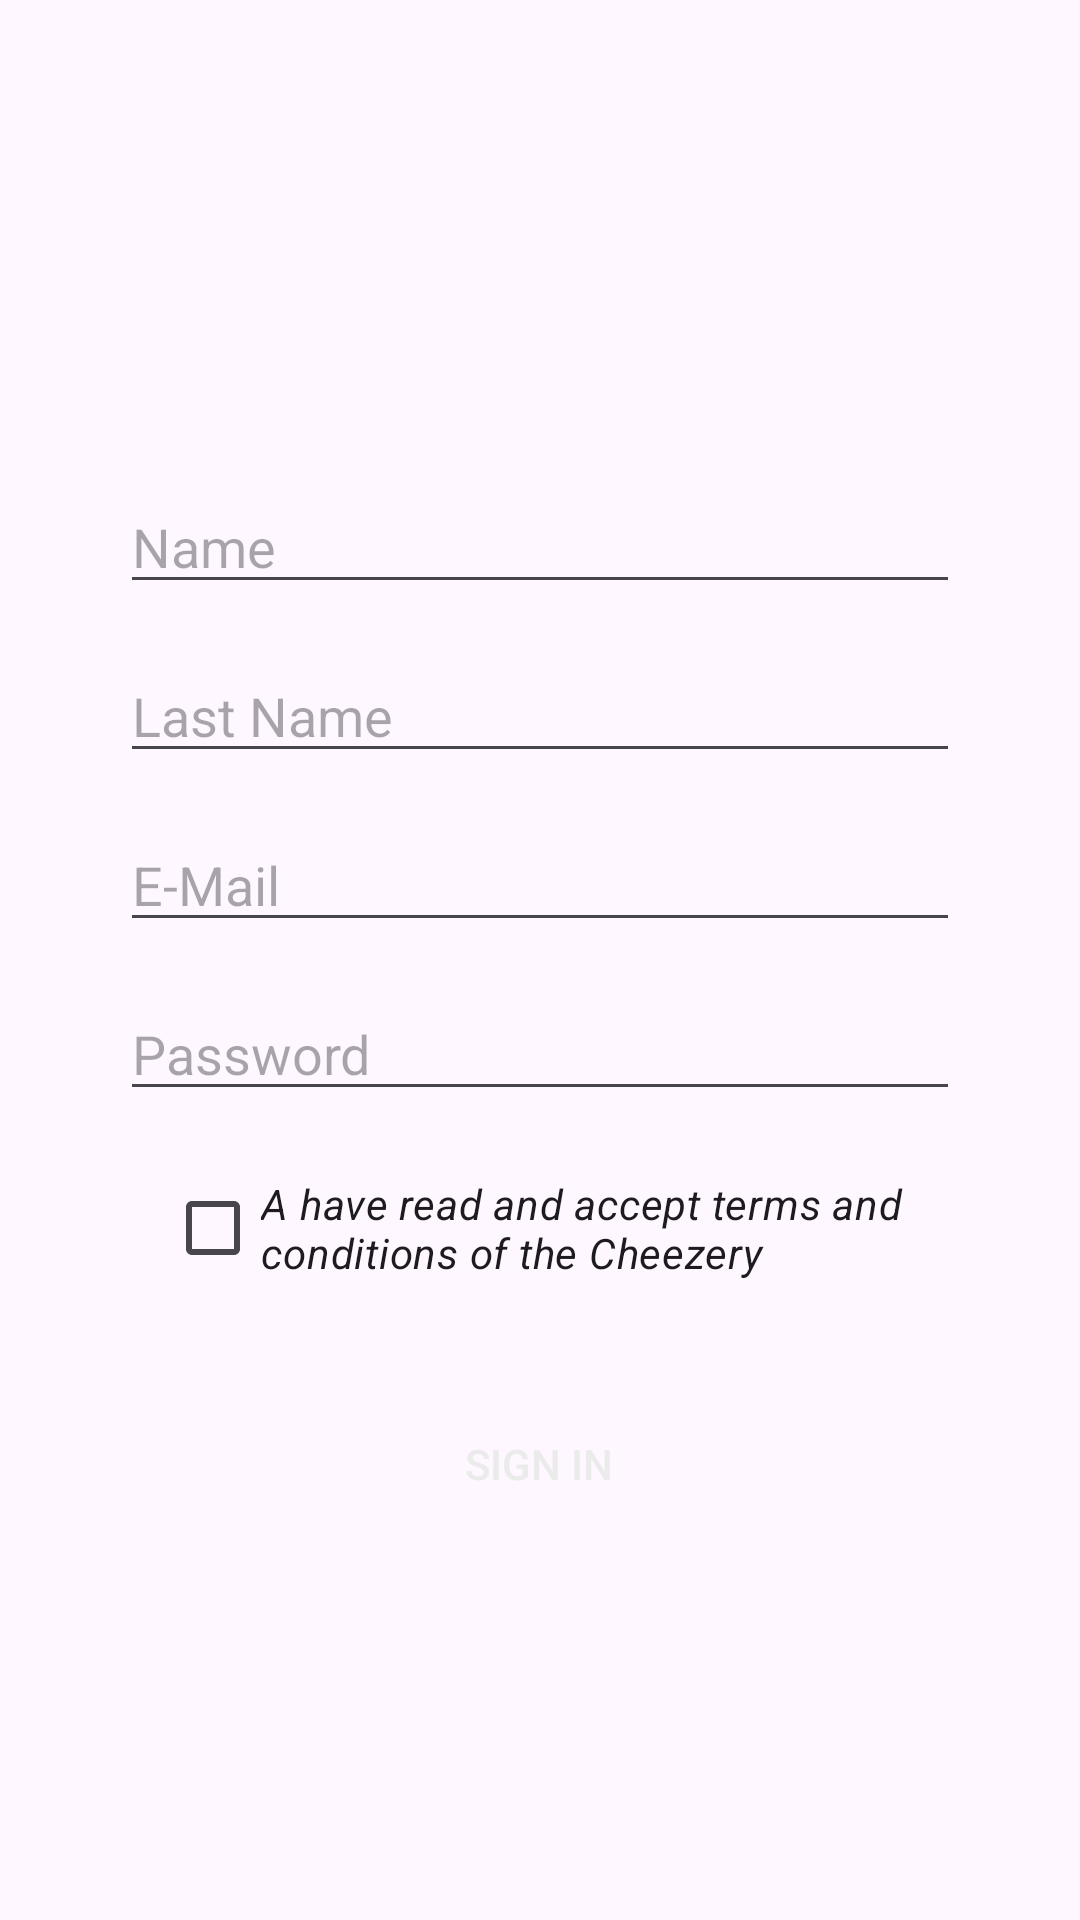

Layout XML and referenced resources for this Android screen:
<!-- AndroidManifest.xml: application theme Theme.TheCheezery_SanchezAbel -->
<!-- res/layout/activity_register.xml -->
<?xml version="1.0" encoding="utf-8"?>
<LinearLayout xmlns:android="http://schemas.android.com/apk/res/android"
    xmlns:app="http://schemas.android.com/apk/res-auto"
    xmlns:tools="http://schemas.android.com/tools"
    android:orientation="vertical"
    android:layout_width="match_parent"
    android:layout_height="match_parent"
    android:paddingHorizontal="40dp"
    tools:context=".RegisterActivity">
    
    <ImageView
        android:layout_width="215dp"    
        android:layout_height="65dp"
        android:src="@drawable/hello"
        android:layout_marginTop="40dp"
        android:layout_marginBottom="40dp"
        android:layout_gravity="center_horizontal"
        
        />
    <EditText
        android:id="@+id/name_input"
        android:layout_width="match_parent"
        android:layout_height="wrap_content"
        android:hint="@string/name"
        android:inputType="text"
        android:layout_marginTop="@dimen/input_margin"
        />

    <EditText
        android:id="@+id/last_name_input"
        android:layout_width="match_parent"
        android:layout_height="wrap_content"
        android:hint="@string/last_name"
        android:inputType="text"
        android:layout_marginTop="@dimen/input_margin"
        />

    <EditText
        android:id="@+id/email"
        android:layout_width="match_parent"
        android:layout_height="wrap_content"
        android:hint="@string/e_mail"
        android:inputType="text"
        android:layout_marginTop="@dimen/input_margin"
        />

    <EditText
        android:id="@+id/password"
        android:layout_width="match_parent"
        android:layout_height="wrap_content"
        android:hint="@string/password"
        android:inputType="textEmailAddress"
        android:layout_marginTop="@dimen/input_margin"
        />

    <CheckBox
        android:layout_width="match_parent"
        android:layout_height="wrap_content"
        android:text="@string/terms"
        android:textStyle="italic"
        android:layout_margin="@dimen/input_margin"
        />

    <Button
        android:id="@+id/sign_in_button"
        android:layout_width="219dp"
        android:layout_height="wrap_content"
        android:layout_gravity="center_horizontal"
        android:layout_marginTop="30dp"
        android:text="@string/sign_in"
        android:textColor="@color/dusty_white"
        android:gravity="center_horizontal"
        android:background="@drawable/round_button"

        />

</LinearLayout>
<!-- resources referenced by this layout -->
<resources>
  <color name="dusty_white">#ebebeb</color>
  <dimen name="input_margin">15dp</dimen>
  <string name="e_mail">E-Mail</string>
  <string name="last_name">Last Name</string>
  <string name="name">Name</string>
  <string name="password">Password</string>
  <string name="sign_in">Sign in</string>
  <string name="terms">A have read and accept terms and conditions of the Cheezery</string>
  <style name="Theme.TheCheezery_SanchezAbel" parent="Base.Theme.TheCheezery_SanchezAbel" />
  <style name="Base.Theme.TheCheezery_SanchezAbel" parent="Theme.Material3.DayNight.NoActionBar">
          
          <item name="colorPrimary">@color/very_purple</item>
          <item name="colorPrimaryVariant">@color/less_purple</item>
          <item name="colorOnPrimary">@color/dusty_white</item>
  
          <item name="colorSecondary">@color/pinky</item>
          <item name="colorSecondaryVariant">@color/last_pink</item>
          <item name="colorOnSecondary">@color/black</item>
  
          <item name="android:statusBarColor" tools:targetApi="1">?attr/colorPrimaryVariant</item>
  
  
      </style>
  <color name="very_purple">#97397D</color>
  <color name="less_purple">#b2108d</color>
  <color name="pinky">#c50390</color>
  <color name="last_pink">#ef029d</color>
  <color name="black">#FF000000</color>
</resources>
